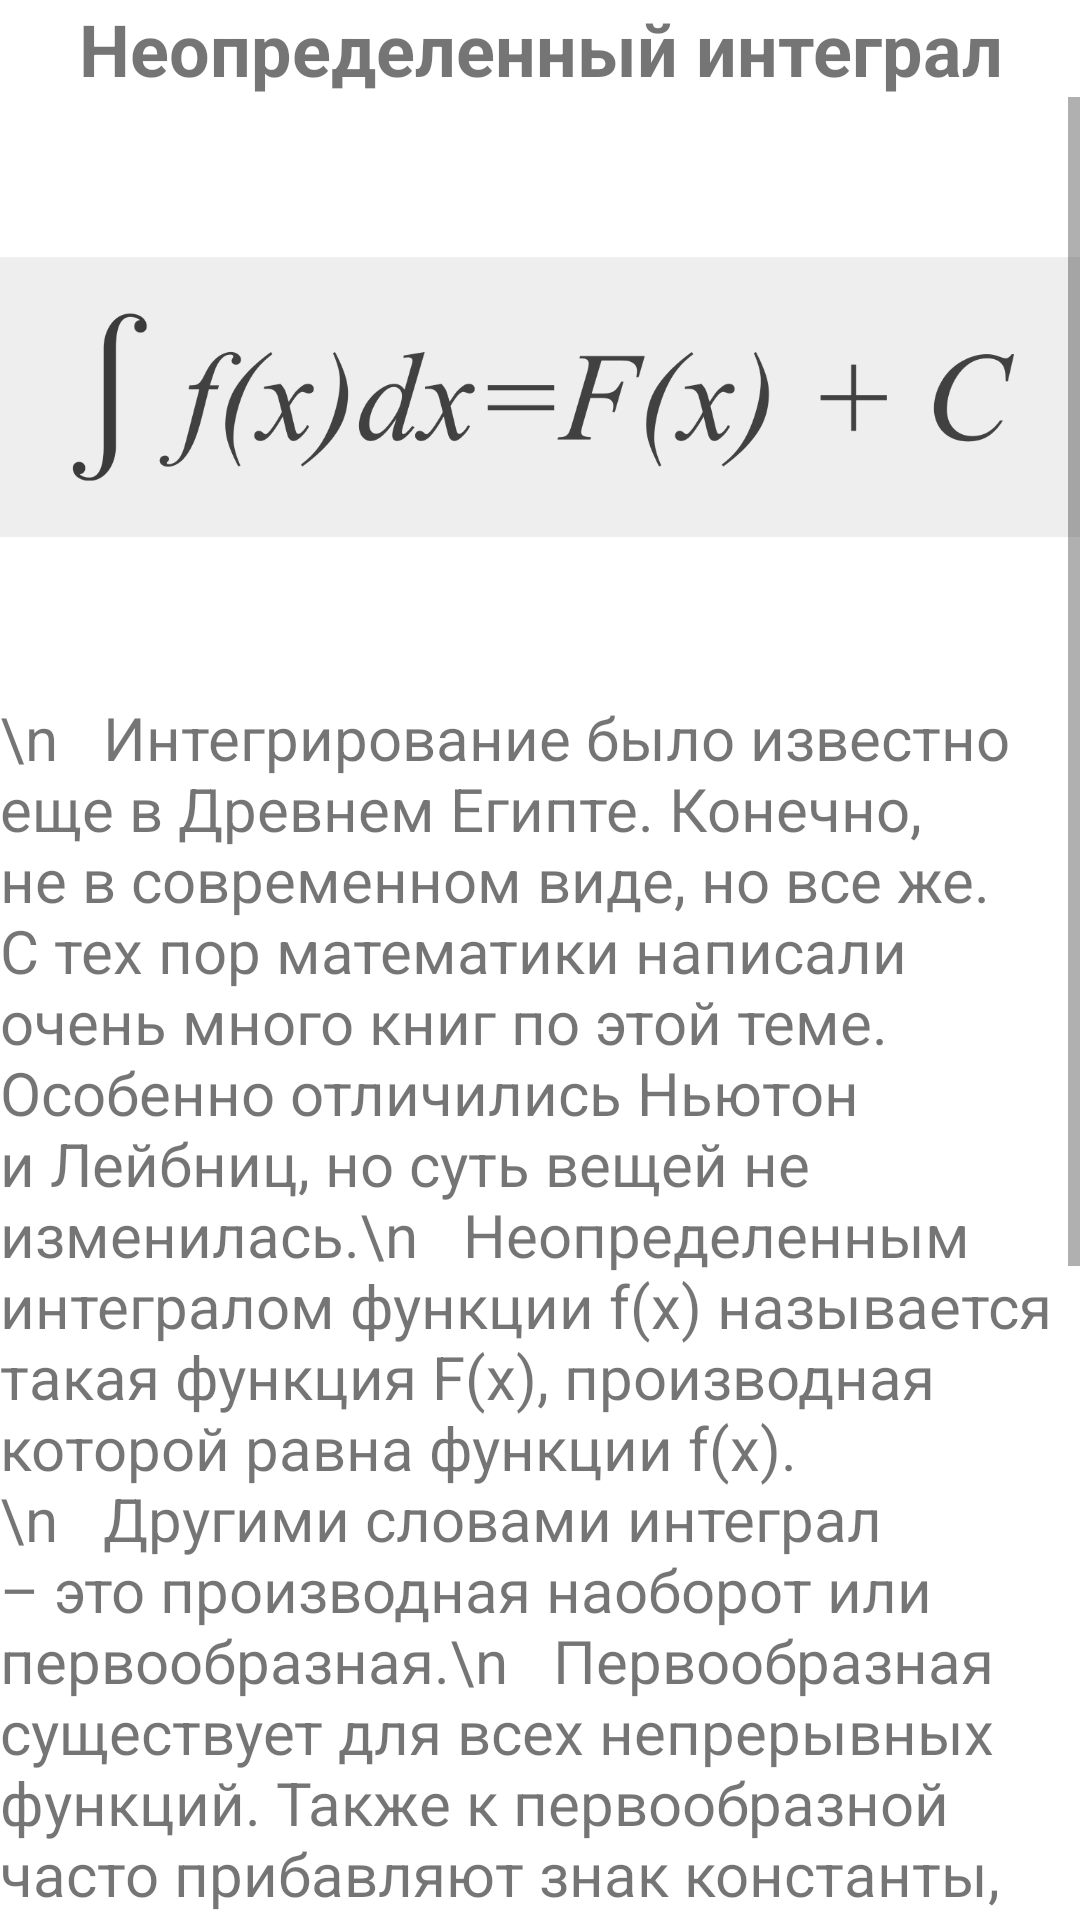

Here is an Android app screen rendered from its layout file. Give the layout XML and the strings, colors and styles it references.
<!-- AndroidManifest.xml: application theme Theme.PR19 -->
<!-- res/layout/fragment_article6.xml -->
<?xml version="1.0" encoding="utf-8"?>
<FrameLayout xmlns:android="http://schemas.android.com/apk/res/android"
    xmlns:tools="http://schemas.android.com/tools"
    android:layout_width="match_parent"
    android:layout_height="match_parent"
    tools:context=".ui.article6.article6">
    <LinearLayout
        android:layout_width="match_parent"
        android:layout_height="match_parent"
        android:orientation="vertical">
        <TextView
            android:layout_width="match_parent"
            android:layout_height="wrap_content"
            android:textSize="24dp"
            android:textAlignment="center"
            android:text="Неопределенный интеграл"
            android:textStyle="bold"/>
        <ScrollView
            android:layout_width="match_parent"
            android:layout_height="match_parent">
            <LinearLayout
                android:layout_width="match_parent"
                android:layout_height="match_parent"
                android:orientation="vertical">
                <ImageView
                    android:layout_width="match_parent"
                    android:layout_height="200dp"
                    android:src="@drawable/intt1"/>

                <TextView
                    android:layout_width="match_parent"
                    android:layout_height="wrap_content"
                    android:text="\n   Интегрирование было известно еще в Древнем Египте. Конечно, не в современном виде, но все же. С тех пор математики написали очень много книг по этой теме. Особенно отличились Ньютон и Лейбниц, но суть вещей не изменилась.\n   Неопределенным интегралом функции f(x) называется такая функция F(x), производная которой равна функции f(x).\n   Другими словами интеграл – это производная наоборот или первообразная.\n   Первообразная существует для всех непрерывных функций. Также к первообразной часто прибавляют знак константы, так как производные функций, различающихся на константу, совпадают.\n   Процесс нахождения интеграла называется интегрированием.\n   Простой пример:"
                    android:textSize="20dp" />
                <ImageView
                    android:layout_width="match_parent"
                    android:layout_height="200dp"
                    android:src="@drawable/primerintt"/>
            </LinearLayout>
        </ScrollView>
    </LinearLayout>
</FrameLayout>
<!-- resources referenced by this layout -->
<resources>
  <!-- drawable intt1: png bitmap (drawable-v24, 24708 bytes) -->
  <!-- drawable primerintt: jpg bitmap (drawable-v24, 9940 bytes) -->
  <style name="Theme.PR19" parent="Theme.MaterialComponents.DayNight.DarkActionBar">
          
          <item name="colorPrimary">@color/purple_500</item>
          <item name="colorPrimaryVariant">@color/purple_700</item>
          <item name="colorOnPrimary">@color/white</item>
          
          <item name="colorSecondary">@color/teal_200</item>
          <item name="colorSecondaryVariant">@color/teal_700</item>
          <item name="colorOnSecondary">@color/black</item>
          
          <item name="android:statusBarColor" tools:targetApi="l">?attr/colorPrimaryVariant</item>
          
      </style>
  <!-- not gathered from this repository: default colours our renderer supplied (Android Studio template values) -->
  <color name="purple_500">#FF6200EE</color>
  <color name="purple_700">#FF3700B3</color>
  <color name="teal_200">#FF03DAC5</color>
  <color name="teal_700">#FF018786</color>
  <color name="black">#FF000000</color>
  <color name="white">#FFFFFFFF</color>
</resources>
